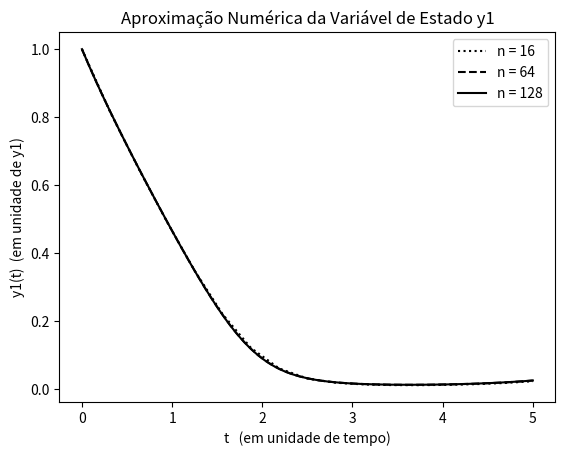
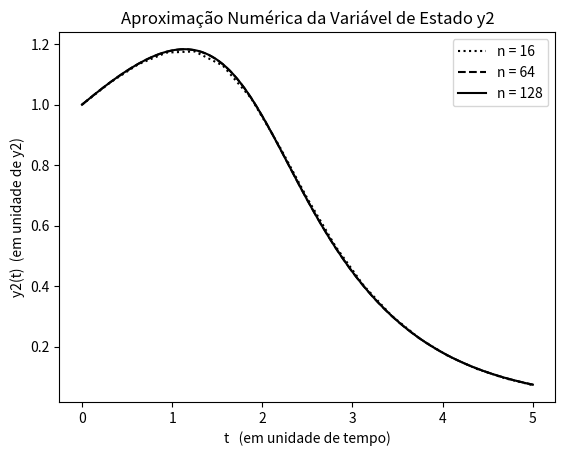

Write the Python code that produced these figures, in order.
## 2023.02.08
## Keith Ando Ogawa - keith.ando@usp.br
## Vinícius Viana de Paula - viniciusviana@usp.br

# MAP5725

# plots for general implicit one-Step methods.

# problem with unkwnown exact solution 
#              (1) x'= 1.2x - x² - xy/(x + 0.2)     0<=t<=5
#              (2) y'= 1.5xy/(x + 0.2) - y          x(0) = 1; y(0) = 1


import matplotlib.pyplot as plt
import numpy as np

#############################################################################

def phi(t1, y1, t2, y2, f):
    # define discretization function 
    return 0.5*(f(t1, y1)+f(t2, y2))     # euler 

############################################################################

def f(t, y):
   # bidimensional problem
    f0 =  1.2*y[0] - (y[0])**2 - y[0]*y[1]/(y[0] + 0.2)
    f1 =  1.5*y[0]*y[1]/(y[0] + 0.2) - y[1]
    
    return np.array([f0, f1])

############################################################################

def implicitMethod(T, n, yn, tn, f):

    dt = (T - tn[-1]) / n

    while tn[-1] < T:
        # initial guess
        if(np.array(tn).size > 1):
            ytil = yn[-1] + dt*phi(tn[-1], yn[-1], tn[-2], yn[-2], f)
        else:
            ytil = yn[-1] + dt*phi(tn[-1], yn[-1], tn[-1], yn[-1], f)
        diff = 1.0

        # fixed point iteration
        r = 0
        while r<20 and diff > 0.0001:
            ytil0 = ytil
            ytil = yn[-1] + dt*phi(tn[-1], yn[-1], tn[-1] + dt, ytil, f)
            diff = np.linalg.norm(ytil - ytil0)
            r = r + 1
        yn.append(ytil) # y(i+1) = ytil
        tn.append(tn[-1] + dt)
        dt = min(dt, T-tn[-1])
    yn = np.array(yn)

    return yn, tn

############################################################################

# other relevant data
t_n_1 = [0]; t_n_2 = [0]; t_n_3 = [0]; T = 5;        # time interval: t in [t0,T]
y_n_1 = [np.array([1, 1])]; y_n_2 = [np.array([1, 1])];
y_n_3 = [np.array([1, 1])]; # initial condition

n_1 = 16                # time interval partition (discretization)
y_n_1, t_n_1 = implicitMethod(T, n_1, y_n_1, t_n_1, f)

n_2 = 64                # time interval partition (discretization)
y_n_2, t_n_2 = implicitMethod(T, n_2, y_n_2, t_n_2, f)

n_3 = 128                # time interval partition (discretization)
y_n_3, t_n_3 = implicitMethod(T, n_3, y_n_3, t_n_3, f)

## plotting the graphic for y1
plt.plot(t_n_1, y_n_1[:,0], 'k:', label = 'n = 16')
plt.plot(t_n_2, y_n_2[:,0], 'k--', label = 'n = 64')
plt.plot(t_n_3, y_n_3[:,0], 'k-', label = 'n = 128')


plt.xlabel('t   (em unidade de tempo)')
plt.ylabel('y1(t)  (em unidade de y1)')
plt.title('Aproximação Numérica da Variável de Estado y1')
plt.legend()
plt.show()

## plotting the graphic for y2
plt.plot(t_n_1, y_n_1[:,1], 'k:', label = 'n = 16')
plt.plot(t_n_2, y_n_2[:,1], 'k--', label = 'n = 64')
plt.plot(t_n_3, y_n_3[:,1], 'k-', label = 'n = 128')


plt.xlabel('t   (em unidade de tempo)')
plt.ylabel('y2(t)  (em unidade de y2)')
plt.title('Aproximação Numérica da Variável de Estado y2')
plt.legend()
plt.show()
